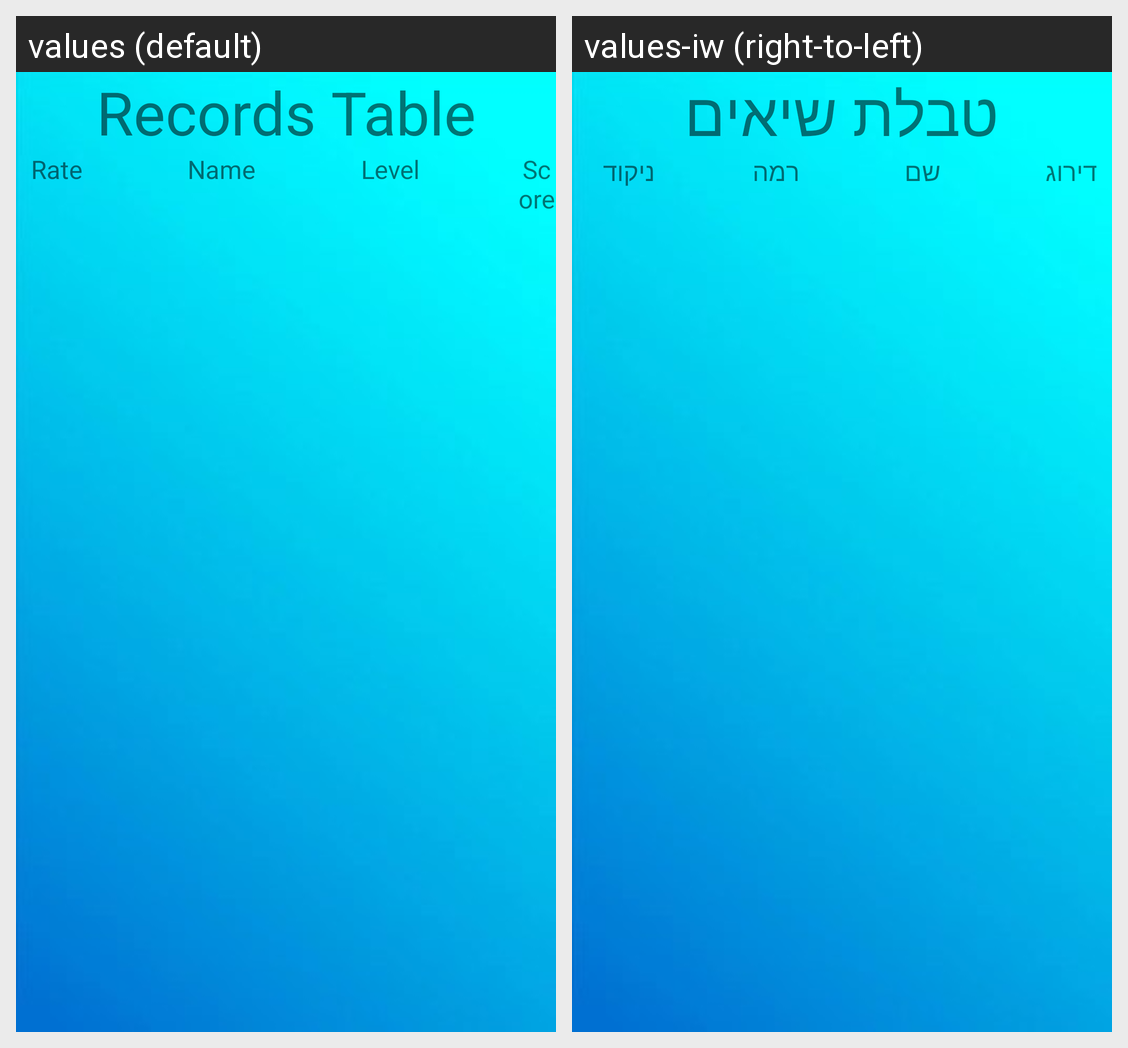

Translations of the strings shown on this Android screen, per locale in the grid:
Android screen res/layout/records_table.xml rendered under 2 locales, left to right: values (default), values-iw (right-to-left). Device: Nexus 5 (rendered at 1080×1920; each locale shown at half size, 540×960, under a caption strip naming it); theme Theme.Simon.
Strings drawn on this screen, with the default value and each locale's value (text and hints the layout hard-codes, and strings that could not be matched under every locale, appear in the picture but are not listed):

records_table_btn
  values: Records Table
  values-iw: טבלת שיאים

rate
  values: Rate
  values-iw: דירוג

name
  values: Name
  values-iw: שם

level
  values: Level
  values-iw: רמה

score
  values: Score
  values-iw: ניקוד
